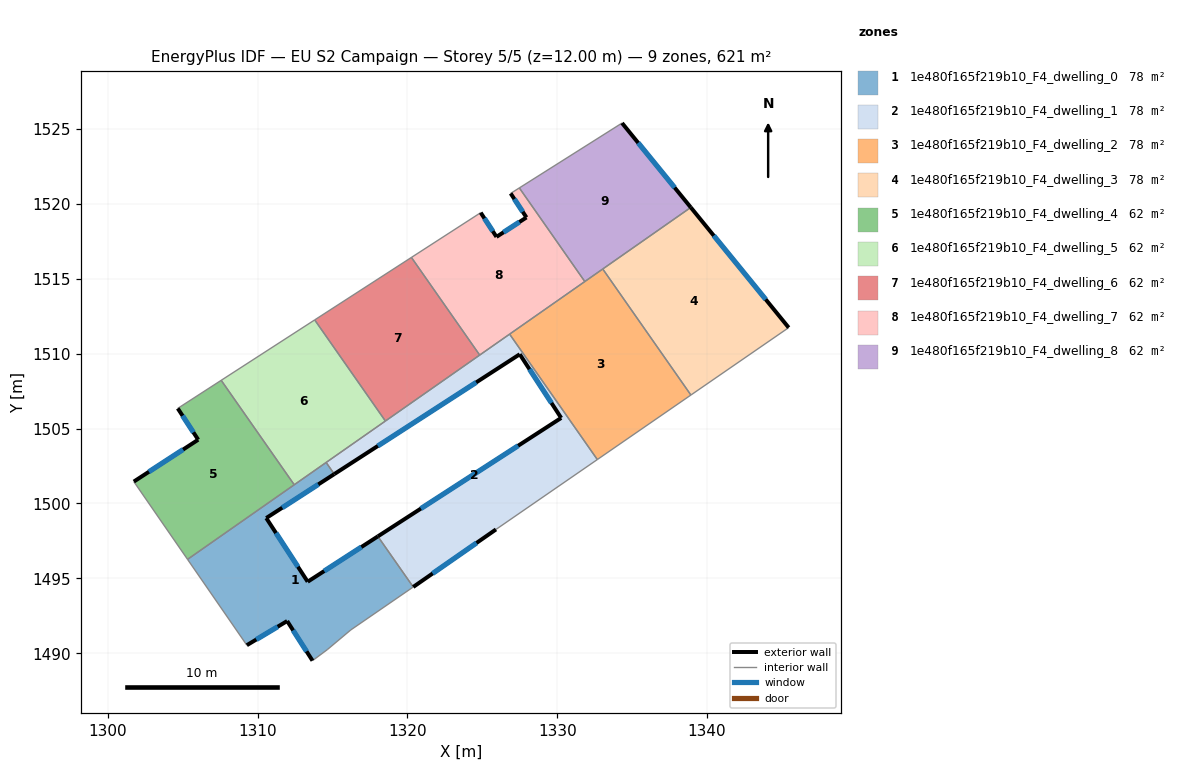
=== STOREY PLAN SPEC (per zone: floor XY polygon, exterior-wall plan segments, windows/doors) ===
zone 1: 1e480f165f219b10_F4_dwelling_0  (77.7 m²)
  floor: (1315.12, 1501.96) (1310.58, 1499.03) (1313.34, 1494.78) (1318.03, 1497.80) (1320.39, 1494.43) (1320.10, 1494.23) (1316.22, 1491.56) (1314.65, 1490.24) (1313.66, 1489.51) (1311.97, 1492.15) (1309.28, 1490.54) (1305.33, 1496.27) (1314.58, 1502.74)
  exterior wall: (1309.28, 1490.54) – (1311.97, 1492.15)  [3.1 m]
    window: (1309.91, 1490.92) – (1311.34, 1491.77)  [2.6 m²]
  exterior wall: (1310.58, 1499.03) – (1315.12, 1501.96)  [5.4 m]
    window: (1311.64, 1499.71) – (1314.05, 1501.27)  [4.6 m²]
  exterior wall: (1313.34, 1494.78) – (1310.58, 1499.03)  [5.1 m]
    window: (1312.69, 1495.77) – (1311.23, 1498.03)  [4.3 m²]
  exterior wall: (1318.03, 1497.80) – (1313.34, 1494.78)  [5.6 m]
    window: (1316.93, 1497.09) – (1314.44, 1495.49)  [4.7 m²]
  exterior wall: (1311.97, 1492.15) – (1313.66, 1489.51)  [3.1 m]
    window: (1312.37, 1491.53) – (1313.27, 1490.13)  [2.6 m²]
  interior walls: 9
zone 2: 1e480f165f219b10_F4_dwelling_1  (77.7 m²)
  floor: (1327.50, 1509.96) (1315.12, 1501.96) (1314.58, 1502.74) (1326.82, 1511.30) (1332.67, 1502.93) (1325.91, 1498.27) (1320.39, 1494.43) (1318.03, 1497.80) (1330.26, 1505.71)
  exterior wall: (1320.39, 1494.43) – (1325.91, 1498.27)  [6.7 m]
    window: (1321.68, 1495.33) – (1324.61, 1497.36)  [5.7 m²]
  exterior wall: (1330.26, 1505.71) – (1318.03, 1497.80)  [14.6 m]
    window: (1327.39, 1503.85) – (1320.90, 1499.66)  [12.3 m²]
  exterior wall: (1327.50, 1509.96) – (1330.26, 1505.71)  [5.1 m]
    window: (1328.15, 1508.96) – (1329.61, 1506.71)  [4.3 m²]
  exterior wall: (1315.12, 1501.96) – (1327.50, 1509.96)  [14.7 m]
    window: (1318.02, 1503.84) – (1324.59, 1508.08)  [12.4 m²]
  interior walls: 7
zone 3: 1e480f165f219b10_F4_dwelling_2  (77.7 m²)
  floor: (1333.04, 1515.65) (1338.92, 1507.24) (1332.67, 1502.93) (1326.82, 1511.30)
  interior walls: 5
zone 4: 1e480f165f219b10_F4_dwelling_3  (77.7 m²)
  floor: (1338.91, 1519.76) (1345.45, 1511.74) (1338.92, 1507.24) (1333.04, 1515.65)
  exterior wall: (1345.45, 1511.74) – (1338.91, 1519.76)  [10.3 m]
    window: (1343.91, 1513.62) – (1340.45, 1517.87)  [8.7 m²]
  interior walls: 3
zone 5: 1e480f165f219b10_F4_dwelling_4  (62.1 m²)
  floor: (1307.57, 1508.22) (1312.45, 1501.25) (1305.33, 1496.27) (1301.74, 1501.46) (1306.04, 1504.25) (1304.67, 1506.34)
  exterior wall: (1306.04, 1504.25) – (1301.74, 1501.46)  [5.1 m]
    window: (1305.03, 1503.60) – (1302.75, 1502.12)  [4.3 m²]
  exterior wall: (1304.67, 1506.34) – (1306.04, 1504.25)  [2.5 m]
    window: (1304.99, 1505.85) – (1305.72, 1504.75)  [2.1 m²]
  interior walls: 4
zone 6: 1e480f165f219b10_F4_dwelling_5  (62.1 m²)
  floor: (1313.81, 1512.25) (1318.53, 1505.50) (1312.45, 1501.25) (1307.57, 1508.22)
  interior walls: 5
zone 7: 1e480f165f219b10_F4_dwelling_6  (62.2 m²)
  floor: (1320.27, 1516.42) (1324.82, 1509.90) (1318.53, 1505.50) (1313.81, 1512.25)
  interior walls: 4
zone 8: 1e480f165f219b10_F4_dwelling_7  (62.1 m²)
  floor: (1327.94, 1519.09) (1326.89, 1520.69) (1327.47, 1521.06) (1331.84, 1514.81) (1324.82, 1509.90) (1320.27, 1516.42) (1324.89, 1519.41) (1325.94, 1517.79)
  exterior wall: (1326.89, 1520.69) – (1327.94, 1519.09)  [1.9 m]
    window: (1327.14, 1520.32) – (1327.70, 1519.46)  [1.6 m²]
  exterior wall: (1325.94, 1517.79) – (1324.89, 1519.41)  [1.9 m]
    window: (1325.70, 1518.17) – (1325.14, 1519.03)  [1.6 m²]
  exterior wall: (1327.94, 1519.09) – (1325.94, 1517.79)  [2.4 m]
    window: (1327.47, 1518.78) – (1326.41, 1518.10)  [2.0 m²]
  interior walls: 6
zone 9: 1e480f165f219b10_F4_dwelling_8  (62.1 m²)
  floor: (1334.32, 1525.39) (1338.91, 1519.76) (1331.84, 1514.81) (1327.47, 1521.06)
  exterior wall: (1338.91, 1519.76) – (1334.32, 1525.39)  [7.3 m]
    window: (1337.83, 1521.08) – (1335.40, 1524.07)  [6.1 m²]
  interior walls: 4

=== DERIVED (storey summary) ===
Building: EU S2 Campaign
Storey: 5 of 5  (floor level z = 12.00 m)
Storey gross floor area: 621.4 m²
Zones on this storey: 9
  - 1e480f165f219b10_F4_dwelling_0: floor 77.7 m²; exterior wall 22.3 m (67.0 m²); 5 window(s) 18.8 m²; WWR 28.1%
  - 1e480f165f219b10_F4_dwelling_1: floor 77.7 m²; exterior wall 41.1 m (123.3 m²); 4 window(s) 34.7 m²; WWR 28.1%
  - 1e480f165f219b10_F4_dwelling_2: floor 77.7 m²
  - 1e480f165f219b10_F4_dwelling_3: floor 77.7 m²; exterior wall 10.3 m (31.0 m²); 1 window(s) 8.7 m²; WWR 28.1%
  - 1e480f165f219b10_F4_dwelling_4: floor 62.1 m²; exterior wall 7.6 m (22.9 m²); 2 window(s) 6.4 m²; WWR 28.1%
  - 1e480f165f219b10_F4_dwelling_5: floor 62.1 m²
  - 1e480f165f219b10_F4_dwelling_6: floor 62.2 m²
  - 1e480f165f219b10_F4_dwelling_7: floor 62.1 m²; exterior wall 6.2 m (18.7 m²); 3 window(s) 5.3 m²; WWR 28.1%
  - 1e480f165f219b10_F4_dwelling_8: floor 62.1 m²; exterior wall 7.3 m (21.8 m²); 1 window(s) 6.1 m²; WWR 28.1%
Zone adjacency (shared interzone walls):
  - 1e480f165f219b10_F4_dwelling_0 ↔ 1e480f165f219b10_F4_dwelling_1
  - 1e480f165f219b10_F4_dwelling_0 ↔ 1e480f165f219b10_F4_dwelling_4
  - 1e480f165f219b10_F4_dwelling_0 ↔ 1e480f165f219b10_F4_dwelling_5
  - 1e480f165f219b10_F4_dwelling_1 ↔ 1e480f165f219b10_F4_dwelling_2
  - 1e480f165f219b10_F4_dwelling_1 ↔ 1e480f165f219b10_F4_dwelling_5
  - 1e480f165f219b10_F4_dwelling_1 ↔ 1e480f165f219b10_F4_dwelling_6
  - 1e480f165f219b10_F4_dwelling_1 ↔ 1e480f165f219b10_F4_dwelling_7
  - 1e480f165f219b10_F4_dwelling_2 ↔ 1e480f165f219b10_F4_dwelling_3
  - 1e480f165f219b10_F4_dwelling_2 ↔ 1e480f165f219b10_F4_dwelling_7
  - 1e480f165f219b10_F4_dwelling_2 ↔ 1e480f165f219b10_F4_dwelling_8
  - 1e480f165f219b10_F4_dwelling_3 ↔ 1e480f165f219b10_F4_dwelling_8
  - 1e480f165f219b10_F4_dwelling_4 ↔ 1e480f165f219b10_F4_dwelling_5
  - 1e480f165f219b10_F4_dwelling_5 ↔ 1e480f165f219b10_F4_dwelling_6
  - 1e480f165f219b10_F4_dwelling_6 ↔ 1e480f165f219b10_F4_dwelling_7
  - 1e480f165f219b10_F4_dwelling_7 ↔ 1e480f165f219b10_F4_dwelling_8